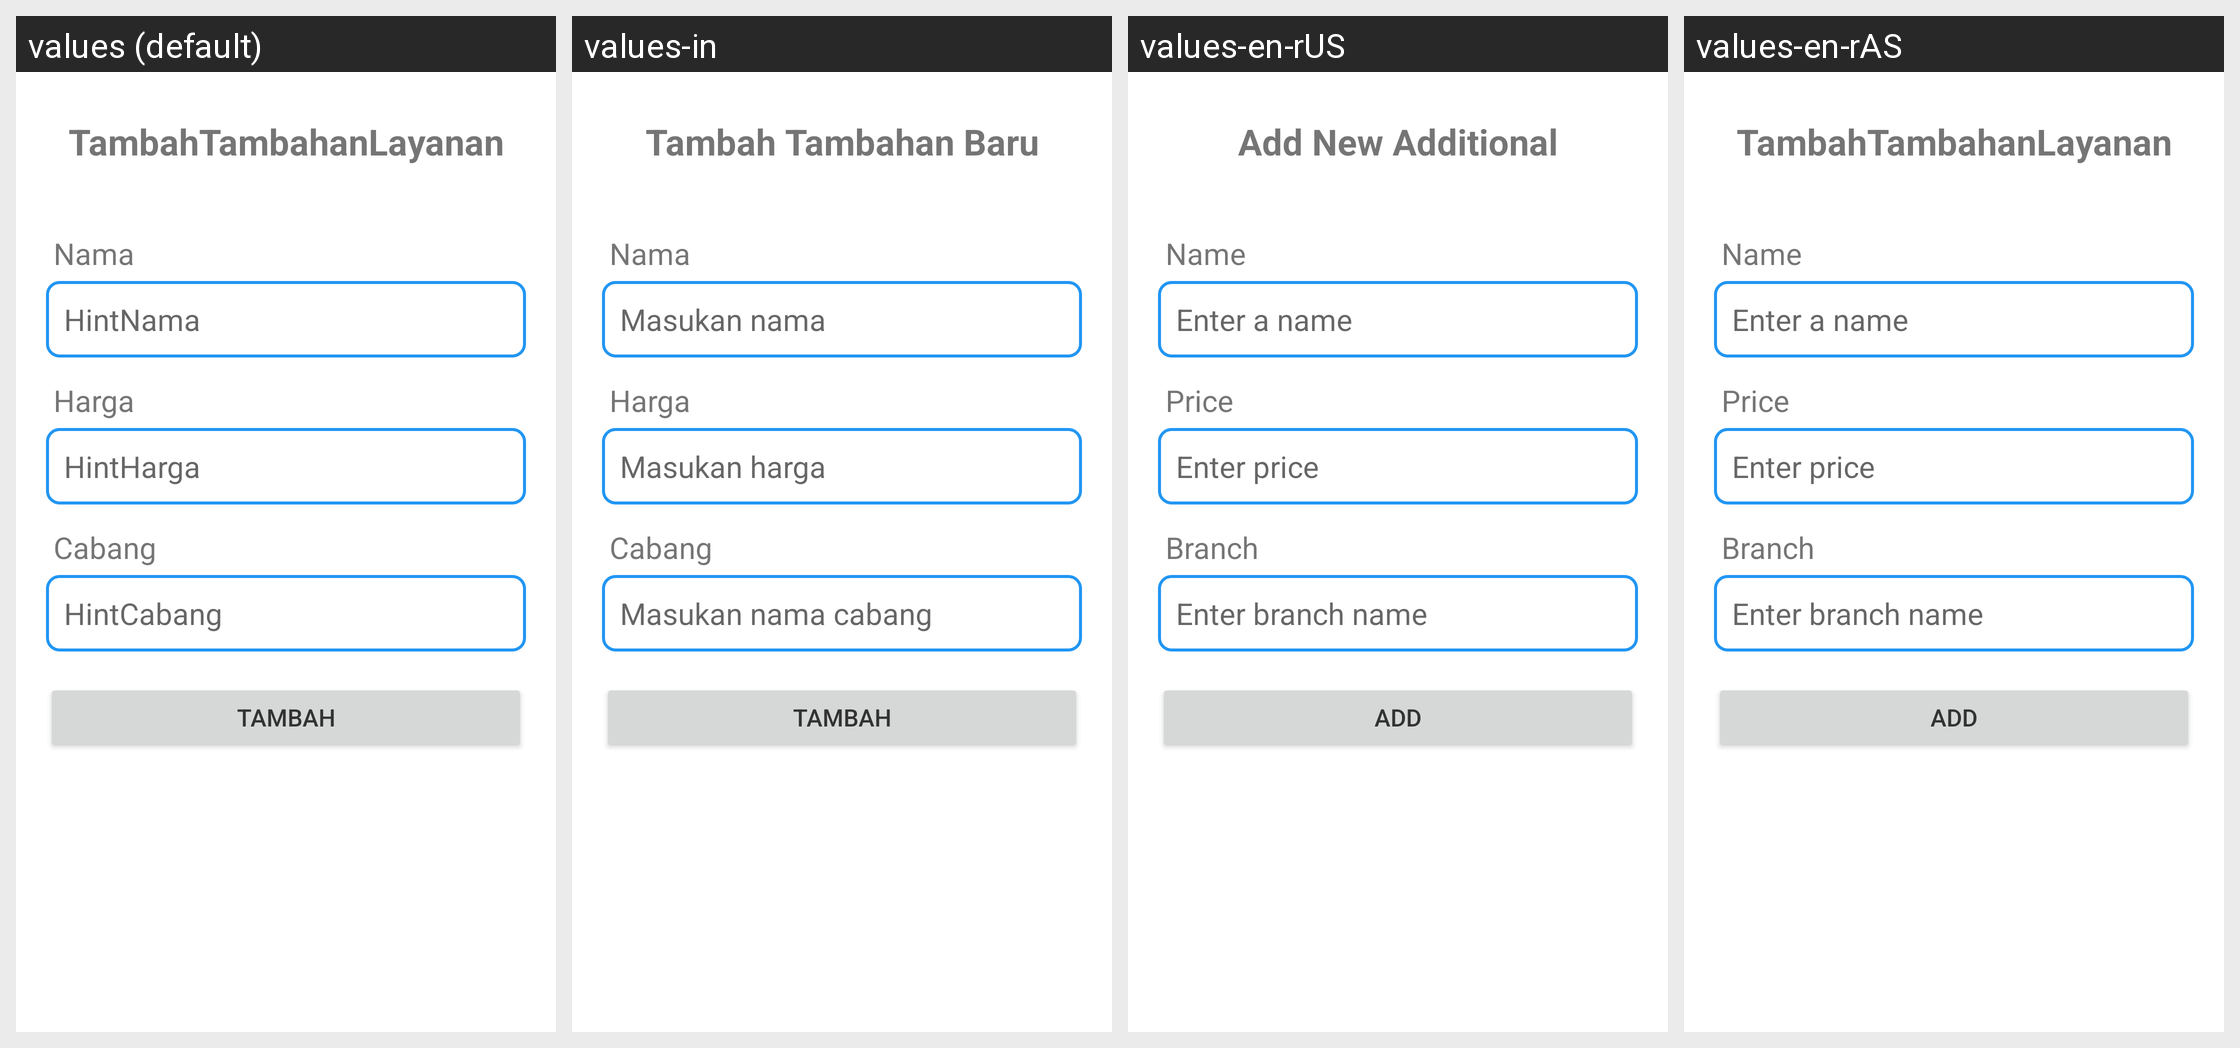

Translations of the strings shown on this Android screen, per locale in the grid:
Android screen res/layout/activity_tambah_tambahan.xml rendered under 4 locales, left to right: values (default), values-in, values-en-rUS, values-en-rAS. Device: Nexus 5 (rendered at 1080×1920; each locale shown at half size, 540×960, under a caption strip naming it); theme Base.Theme.Laundry.
Strings drawn on this screen, with the default value and each locale's value (text and hints the layout hard-codes, and strings that could not be matched under every locale, appear in the picture but are not listed):

TambahTambahanLayanan
  values: TambahTambahanLayanan
  values-in: Tambah Tambahan Baru
  values-en-rUS: Add New Additional
  values-en-rAS: TambahTambahanLayanan  [not translated; the default value is used]

Nama
  values: Nama
  values-in: Nama
  values-en-rUS: Name
  values-en-rAS: Name

HintNama
  values: HintNama
  values-in: Masukan nama
  values-en-rUS: Enter a name
  values-en-rAS: Enter a name

Harga
  values: Harga
  values-in: Harga
  values-en-rUS: Price
  values-en-rAS: Price

HintHarga
  values: HintHarga
  values-in: Masukan harga
  values-en-rUS: Enter price
  values-en-rAS: Enter price

Cabang
  values: Cabang
  values-in: Cabang
  values-en-rUS: Branch
  values-en-rAS: Branch

HintCabang
  values: HintCabang
  values-in: Masukan nama cabang
  values-en-rUS: Enter branch name
  values-en-rAS: Enter branch name

add
  values: tambah
  values-in: Tambah
  values-en-rUS: Add
  values-en-rAS: Add
